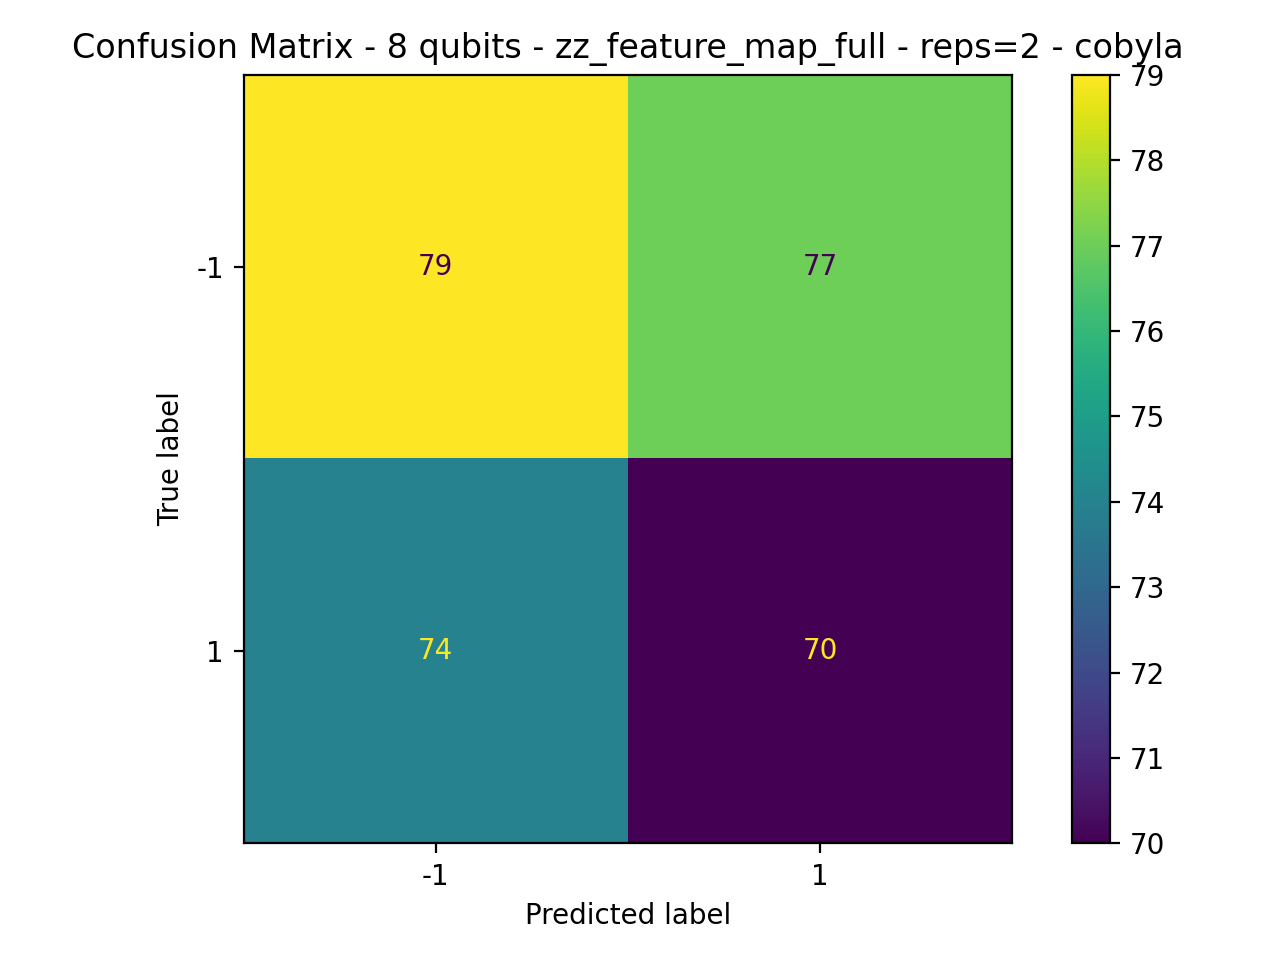

Data behind this chart, as committed beside it:
79, 77
74, 70
